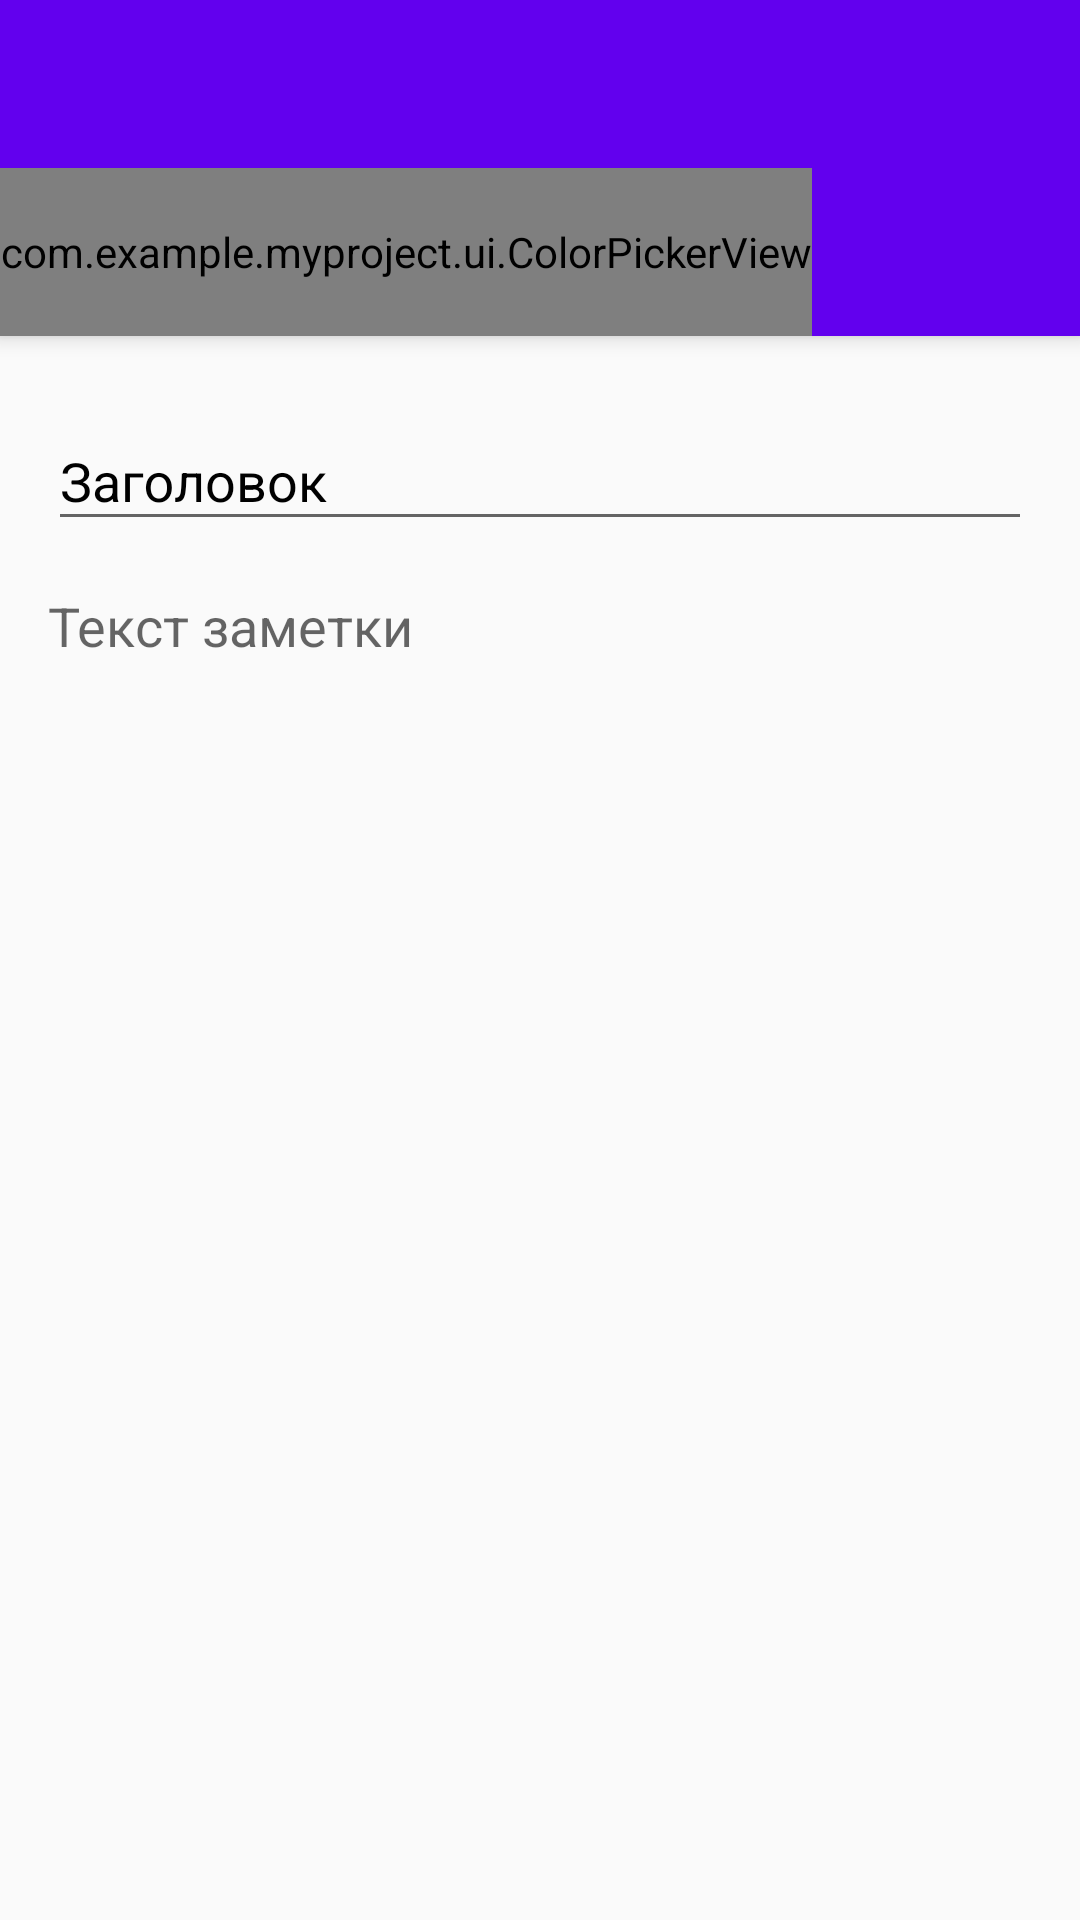

Produce the Android XML layout that renders to this screen, including the resource entries it uses.
<!-- AndroidManifest.xml: application theme Theme.MyProject -->
<!-- res/layout/activity_note.xml -->
<?xml version="1.0" encoding="utf-8"?>
<androidx.coordinatorlayout.widget.CoordinatorLayout
    xmlns:android="http://schemas.android.com/apk/res/android"
    android:layout_height="match_parent"
    android:layout_width="match_parent"
    xmlns:app="http://schemas.android.com/apk/res-auto">

    <com.google.android.material.appbar.AppBarLayout
        android:id="@+id/appbar"
        android:layout_width="match_parent"
        android:layout_height="wrap_content">

        <androidx.appcompat.widget.Toolbar
            android:id="@+id/toolbar"
            android:layout_width="match_parent"
            android:layout_height="wrap_content"
            app:layout_scrollFlags="scroll|enterAlways"
            android:theme="@style/ThemeOverlay.AppCompat.Dark.ActionBar"/>

        <HorizontalScrollView
            android:layout_width="wrap_content"
            android:layout_height="wrap_content"
            android:scrollbars="none">

            <com.example.myproject.ui.ColorPickerView
                android:id="@+id/color_picker"
                android:layout_width="wrap_content"
                android:layout_height="?attr/actionBarSize"/>

        </HorizontalScrollView>

    </com.google.android.material.appbar.AppBarLayout>

    <LinearLayout
        android:orientation="vertical"
        android:layout_width="match_parent"
        android:layout_height="match_parent"
        android:padding="16dp"
        app:layout_behavior="@string/appbar_scrolling_view_behavior">

        <com.google.android.material.textfield.TextInputLayout
            android:layout_width="match_parent"
            android:layout_height="wrap_content"
            android:hint="Заголовок"
            android:textColorHint="@android:color/black">

            <com.google.android.material.textfield.TextInputEditText
                android:id="@+id/titleEt"
                android:layout_width="match_parent"
                android:layout_height="wrap_content"
                android:textColor="@android:color/black"/>
        </com.google.android.material.textfield.TextInputLayout>

        <EditText
            android:id="@+id/bodyEt"
            android:layout_width="match_parent"
            android:layout_height="wrap_content"
            android:layout_marginTop="16dp"
            android:background="@null"
            android:hint="Текст заметки"/>
    </LinearLayout>
</androidx.coordinatorlayout.widget.CoordinatorLayout>
<!-- resources referenced by this layout -->
<resources>
  <style name="Theme.MyProject" parent="Theme.AppCompat.Light.NoActionBar">
          
          <item name="colorPrimary">@color/purple_500</item>
          <item name="colorPrimaryVariant">@color/purple_700</item>
          <item name="colorOnPrimary">@color/white</item>
          
          <item name="colorSecondary">@color/teal_200</item>
          <item name="colorSecondaryVariant">@color/teal_700</item>
          <item name="colorOnSecondary">@color/black</item>
          
          <item name="android:statusBarColor" tools:targetApi="l">?attr/colorPrimaryVariant</item>
          
      </style>
  <color name="purple_500">#FF6200EE</color>
  <color name="purple_700">#FF3700B3</color>
  <color name="white">#FFFFFFFF</color>
  <color name="teal_200">#FF03DAC5</color>
  <color name="teal_700">#FF018786</color>
  <color name="black">#FF000000</color>
</resources>
